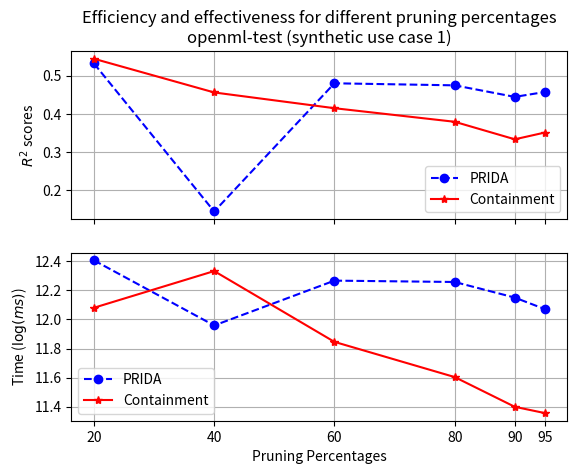
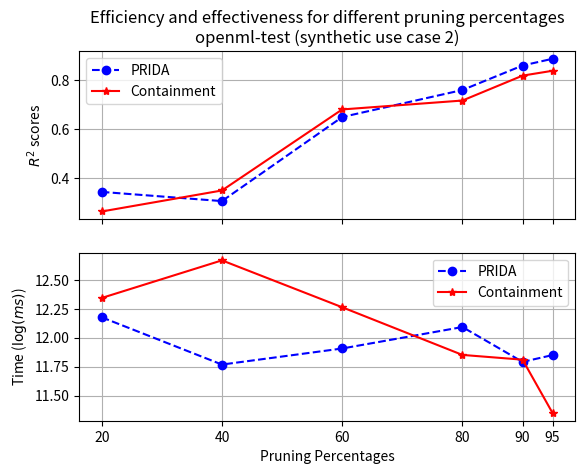
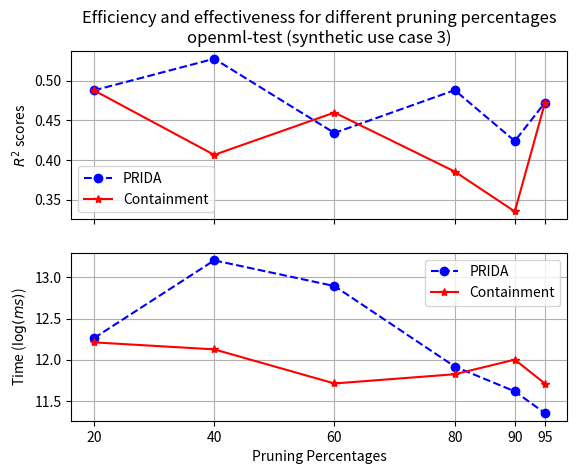
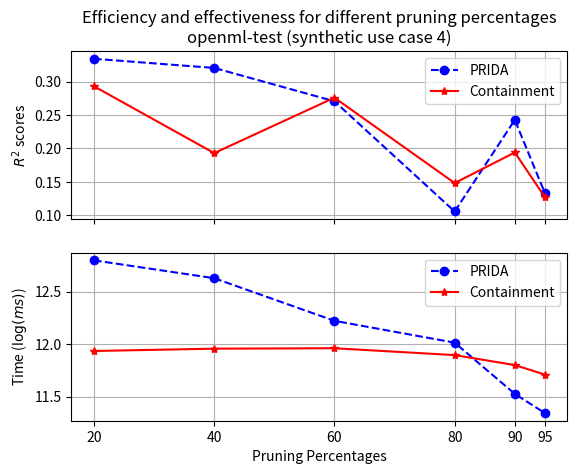
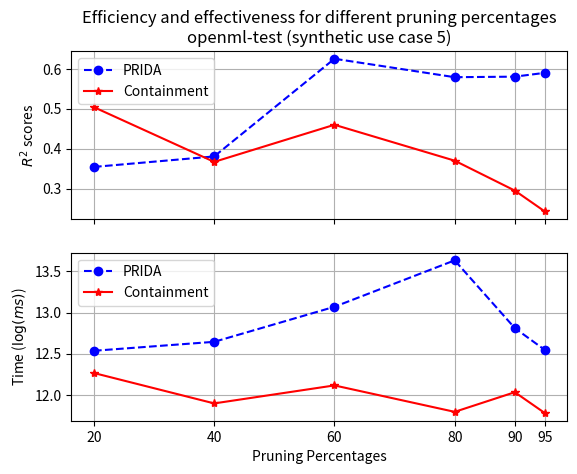

Reproduce these figures in Python, in order.
import matplotlib.pyplot as plt
import numpy as np

# x_values = [20, 40, 60, 80, 90, 95]
# ida_case_study_r2_scores = [1.0, 1.0, 1.0, 1.0, 1.0, 1.0]
# containment_case_study_r2_scores = [0.0, 0.0, -0.09712619827690805, -0.6013764106297781, -0.029659869820702678, -0.029659869820702678]

# ax1 = plt.subplot(211)
# plt.plot(x_values, ida_case_study_r2_scores, marker='o', linestyle='--', color='blue', label='PRIDA')
# plt.plot(x_values, containment_case_study_r2_scores, marker='*', color='red', label='Containment')
# ax1.set_ylabel(r'$R^2$ scores')
# ax1.set_xticks(x_values)
# plt.setp(ax1.get_xticklabels(), visible=False)
# # plt.setp(ax1.get_xticklabels(), fontsize=6)

# # share x only
# ida_case_study_times = np.log([180800, 161700, 135040, 132160, 130010, 136300])
# containment_case_study_times = np.log([148360, 160210, 1539580, 900820, 409060, 243150])

# ax2 = plt.subplot(212, sharex=ax1)
# plt.plot(x_values, ida_case_study_times, marker='o', linestyle='--', color='blue', label='PRIDA')
# plt.plot(x_values, containment_case_study_times, marker='*', color='red', label='Containment')
# ax2.set_xticks(x_values)
# ax2.set_ylabel(r'Time ($\log(ms)$)')
# ax2.set_xlabel(r'Pruning Percentages')
# ax1.legend()
# ax2.legend()
# ax1.grid(True)
# ax2.grid(True)
# ax1.set_title('Efficiency and effectiveness for different pruning percentages\nopenml-test (synthetic use case 0)')
# plt.savefig('case_study_0_variations.png')
# plt.close()

# x_values = [20, 40, 60, 80, 90, 95]
# ida_case_study_r2_scores = [0.10121324146796096, 0.15028014200367046, 0.14991963113808726, 0.20652802262948045, 0.1536497652235278, 0.22503950879075474]
# containment_case_study_r2_scores = [0.12852425815072832, 0.07225147875766513, 0.13408694642133712, 0.06755526301461146, 0.05865411458308856, 0.13066612581531334]

# ax1 = plt.subplot(211)
# plt.plot(x_values, ida_case_study_r2_scores, marker='o', linestyle='--', color='blue', label='PRIDA')
# plt.plot(x_values, containment_case_study_r2_scores, marker='*', color='red', label='Containment')
# ax1.set_ylabel(r'$R^2$ scores')
# ax1.set_xticks(x_values)
# plt.setp(ax1.get_xticklabels(), visible=False)
# # plt.setp(ax1.get_xticklabels(), fontsize=6)

# # share x only
# ida_case_study_times = np.log([200630, 283790, 213310, 144140, 131750, 126460])
# containment_case_study_times = np.log([230720, 193220, 147960, 101240, 87740, 81440])

# ax2 = plt.subplot(212, sharex=ax1)
# plt.plot(x_values, ida_case_study_times, marker='o', linestyle='--', color='blue', label='PRIDA')
# plt.plot(x_values, containment_case_study_times, marker='*', color='red', label='Containment')
# ax2.set_xticks(x_values)
# ax2.set_ylabel(r'Time ($\log(ms)$)')
# ax2.set_xlabel(r'Pruning Percentages')
# ax1.legend()
# ax2.legend()
# ax1.grid(True)
# ax2.grid(True)
# ax1.set_title('Efficiency and effectiveness for different pruning percentages\nopenml-test (synthetic use case 1)')
# plt.savefig('case_study_1_variations.png')
# plt.close()


x_values = [20, 40, 60, 80, 90, 95]
ida_case_study_r2_scores = [0.5322443553570289, 0.145011821968413, 0.48043629583885605, 0.4750556151002331, 0.4448471284035439, 0.4576264350711099]
containment_case_study_r2_scores = [0.5446093266822262, 0.4564356626008761, 0.41523408354404834, 0.3797149807140391, 0.3338877076972785, 0.3515626191609006]

ax1 = plt.subplot(211)
plt.plot(x_values, ida_case_study_r2_scores, marker='o', linestyle='--', color='blue', label='PRIDA')
plt.plot(x_values, containment_case_study_r2_scores, marker='*', color='red', label='Containment')
ax1.set_ylabel(r'$R^2$ scores')
ax1.set_xticks(x_values)
plt.setp(ax1.get_xticklabels(), visible=False)
# plt.setp(ax1.get_xticklabels(), fontsize=6)

# share x only
ida_case_study_times = np.log([244120, 156110, 212390, 210430, 189040, 174650])
containment_case_study_times = np.log([176300, 226820, 139470, 109530, 89290, 85530])

ax2 = plt.subplot(212, sharex=ax1)
plt.plot(x_values, ida_case_study_times, marker='o', linestyle='--', color='blue', label='PRIDA')
plt.plot(x_values, containment_case_study_times, marker='*', color='red', label='Containment')
ax2.set_xticks(x_values)
ax2.set_ylabel(r'Time ($\log(ms)$)')
ax2.set_xlabel(r'Pruning Percentages')
ax1.legend()
ax2.legend()
ax1.grid(True)
ax2.grid(True)
ax1.set_title('Efficiency and effectiveness for different pruning percentages\nopenml-test (synthetic use case 1)')
plt.savefig('case_study_1_variations.png')
plt.close()

x_values = [20, 40, 60, 80, 90, 95]
ida_case_study_r2_scores = [0.3438274660495858, 0.3061905112903637, 0.65030774242836826, 0.76096682231927635, 0.86118634828159315,  0.88892599385762736]
containment_case_study_r2_scores = [0.26363585824319813, 0.3496724004892309, 0.681414326411651, 0.7178727496513149, 0.8198583107633829, 0.8397628823683835]

ax1 = plt.subplot(211)
plt.plot(x_values, ida_case_study_r2_scores, marker='o', linestyle='--', color='blue', label='PRIDA')
plt.plot(x_values, containment_case_study_r2_scores, marker='*', color='red', label='Containment')
ax1.set_ylabel(r'$R^2$ scores')
ax1.set_xticks(x_values)
plt.setp(ax1.get_xticklabels(), visible=False)
# plt.setp(ax1.get_xticklabels(), fontsize=6)

# share x only
ida_case_study_times = np.log([194410, 129200, 148450, 178710, 132210, 140250])
containment_case_study_times = np.log([229760, 318000, 212030, 140430, 134770, 84940])

ax2 = plt.subplot(212, sharex=ax1)
plt.plot(x_values, ida_case_study_times, marker='o', linestyle='--', color='blue', label='PRIDA')
plt.plot(x_values, containment_case_study_times, marker='*', color='red', label='Containment')
ax2.set_xticks(x_values)
ax2.set_ylabel(r'Time ($\log(ms)$)')
ax2.set_xlabel(r'Pruning Percentages')
ax1.legend()
ax2.legend()
ax1.grid(True)
ax2.grid(True)
ax1.set_title('Efficiency and effectiveness for different pruning percentages\nopenml-test (synthetic use case 2)')
plt.savefig('case_study_2_variations.png')
plt.close()


x_values = [20, 40, 60, 80, 90, 95]
ida_case_study_r2_scores = [0.4880404230535722, 0.527954684124285, 0.4342375508768159, 0.48829527299285735, 0.4240553511878915, 0.47235424203030596]
containment_case_study_r2_scores = [0.4880404230535722, 0.4065938754696581, 0.46002069725093053, 0.3855480407247891, 0.33508036102007877, 0.47200430246918135]

ax1 = plt.subplot(211)
plt.plot(x_values, ida_case_study_r2_scores, marker='o', linestyle='--', color='blue', label='PRIDA')
plt.plot(x_values, containment_case_study_r2_scores, marker='*', color='red', label='Containment')
ax1.set_ylabel(r'$R^2$ scores')
ax1.set_xticks(x_values)
plt.setp(ax1.get_xticklabels(), visible=False)
# plt.setp(ax1.get_xticklabels(), fontsize=6)

# share x only
ida_case_study_times = np.log([211740, 542920, 397780, 150180, 111130, 85460])
containment_case_study_times = np.log([201220, 184820, 122330, 136770, 163200, 122250])
ax2 = plt.subplot(212, sharex=ax1)
plt.plot(x_values, ida_case_study_times, marker='o', linestyle='--', color='blue', label='PRIDA')
plt.plot(x_values, containment_case_study_times, marker='*', color='red', label='Containment')
ax2.set_xticks(x_values)
ax2.set_ylabel(r'Time ($\log(ms)$)')
ax2.set_xlabel(r'Pruning Percentages')
ax1.legend()
ax2.legend()
ax1.grid(True)
ax2.grid(True)
ax1.set_title('Efficiency and effectiveness for different pruning percentages\nopenml-test (synthetic use case 3)')
plt.savefig('case_study_3_variations.png')
plt.close()

# x_values = [20, 40, 60, 80, 90, 95]
# ida_case_study_r2_scores = [0.4213753784056511, 0.4770221997981837, 0.46600302724520715, 0.09628879919273481, -0.01319192734611474, 0.15651120080726577]
# containment_case_study_r2_scores = [0.3419035317860749, 0.4116286579212918, 0.4197697275479315, 0.3881951564076691, 0.28686508236727304, 0.138666112630859]

# ax1 = plt.subplot(211)
# plt.plot(x_values, ida_case_study_r2_scores, marker='o', linestyle='--', color='blue', label='PRIDA')
# plt.plot(x_values, containment_case_study_r2_scores, marker='*', color='red', label='Containment')
# ax1.set_ylabel(r'$R^2$ scores')
# ax1.set_xticks(x_values)
# plt.setp(ax1.get_xticklabels(), visible=False)
# # plt.setp(ax1.get_xticklabels(), fontsize=6)

# # share x only
# ida_case_study_times = np.log([483970, 418920, 486640, 336010, 265750, 239340])
# containment_case_study_times = np.log([443260, 361310, 452970, 207150, 108170, 89320])
# ax2 = plt.subplot(212, sharex=ax1)
# plt.plot(x_values, ida_case_study_times, marker='o', linestyle='--', color='blue', label='PRIDA')
# plt.plot(x_values, containment_case_study_times, marker='*', color='red', label='Containment')
# ax2.set_xticks(x_values)
# ax2.set_ylabel(r'Time ($\log(ms)$)')
# ax2.set_xlabel(r'Pruning Percentages')
# ax1.legend()
# ax2.legend()
# ax1.grid(True)
# ax2.grid(True)
# ax1.set_title('Efficiency and effectiveness for different pruning percentages\nopenml-test (synthetic use case 5)')
# plt.savefig('case_study_5_variations.png')
# plt.close()

x_values = [20, 40, 60, 80, 90, 95]
ida_case_study_r2_scores = [0.33403460944582986, 0.3203208485553567, 0.2705308424319667, 0.10591500721480152, 0.24271543134140605, 0.13351972130214584]
containment_case_study_r2_scores = [0.29297540292641544, 0.19312812855113104, 0.27586128256392595, 0.14837834816613849, 0.19409319107046108, 0.12739460088417967]

ax1 = plt.subplot(211)
plt.plot(x_values, ida_case_study_r2_scores, marker='o', linestyle='--', color='blue', label='PRIDA')
plt.plot(x_values, containment_case_study_r2_scores, marker='*', color='red', label='Containment')
ax1.set_ylabel(r'$R^2$ scores')
ax1.set_xticks(x_values)
plt.setp(ax1.get_xticklabels(), visible=False)
# plt.setp(ax1.get_xticklabels(), fontsize=6)

# share x only
ida_case_study_times = np.log([362230, 305550, 203530, 165260, 101430, 84460])
containment_case_study_times = np.log([152670, 156080, 156720, 146800, 133480, 121960])
ax2 = plt.subplot(212, sharex=ax1)
plt.plot(x_values, ida_case_study_times, marker='o', linestyle='--', color='blue', label='PRIDA')
plt.plot(x_values, containment_case_study_times, marker='*', color='red', label='Containment')
ax2.set_xticks(x_values)
ax2.set_ylabel(r'Time ($\log(ms)$)')
ax2.set_xlabel(r'Pruning Percentages')
ax1.legend()
ax2.legend()
ax1.grid(True)
ax2.grid(True)
ax1.set_title('Efficiency and effectiveness for different pruning percentages\nopenml-test (synthetic use case 4)')
plt.savefig('case_study_4_variations.png')
plt.close()

x_values = [20, 40, 60, 80, 90, 95]
ida_case_study_r2_scores = [0.35442316764625814, 0.3807117143534766, 0.6255332699117506, 0.5793029112550416, 0.5806723395816511, 0.5902536109171548]
containment_case_study_r2_scores = [0.5041761661621285, 0.36703981763677274, 0.4600290040885612, 0.3700716163359845, 0.2951247204201124, 0.24269026869077825]
ax1 = plt.subplot(211)
plt.plot(x_values, ida_case_study_r2_scores, marker='o', linestyle='--', color='blue', label='PRIDA')
plt.plot(x_values, containment_case_study_r2_scores, marker='*', color='red', label='Containment')
ax1.set_ylabel(r'$R^2$ scores')
ax1.set_xticks(x_values)
plt.setp(ax1.get_xticklabels(), visible=False)
# plt.setp(ax1.get_xticklabels(), fontsize=6)

# share x only
ida_case_study_times = np.log([278610, 310490, 474460, 832570, 366610, 281340])
containment_case_study_times = np.log([212790, 147290, 183150, 132980, 168700, 131010])
ax2 = plt.subplot(212, sharex=ax1)
plt.plot(x_values, ida_case_study_times, marker='o', linestyle='--', color='blue', label='PRIDA')
plt.plot(x_values, containment_case_study_times, marker='*', color='red', label='Containment')
ax2.set_xticks(x_values)
ax2.set_ylabel(r'Time ($\log(ms)$)')
ax2.set_xlabel(r'Pruning Percentages')
ax1.legend()
ax2.legend()
ax1.grid(True)
ax2.grid(True)
ax1.set_title('Efficiency and effectiveness for different pruning percentages\nopenml-test (synthetic use case 5)')
plt.savefig('case_study_5_variations.png')
plt.close()
